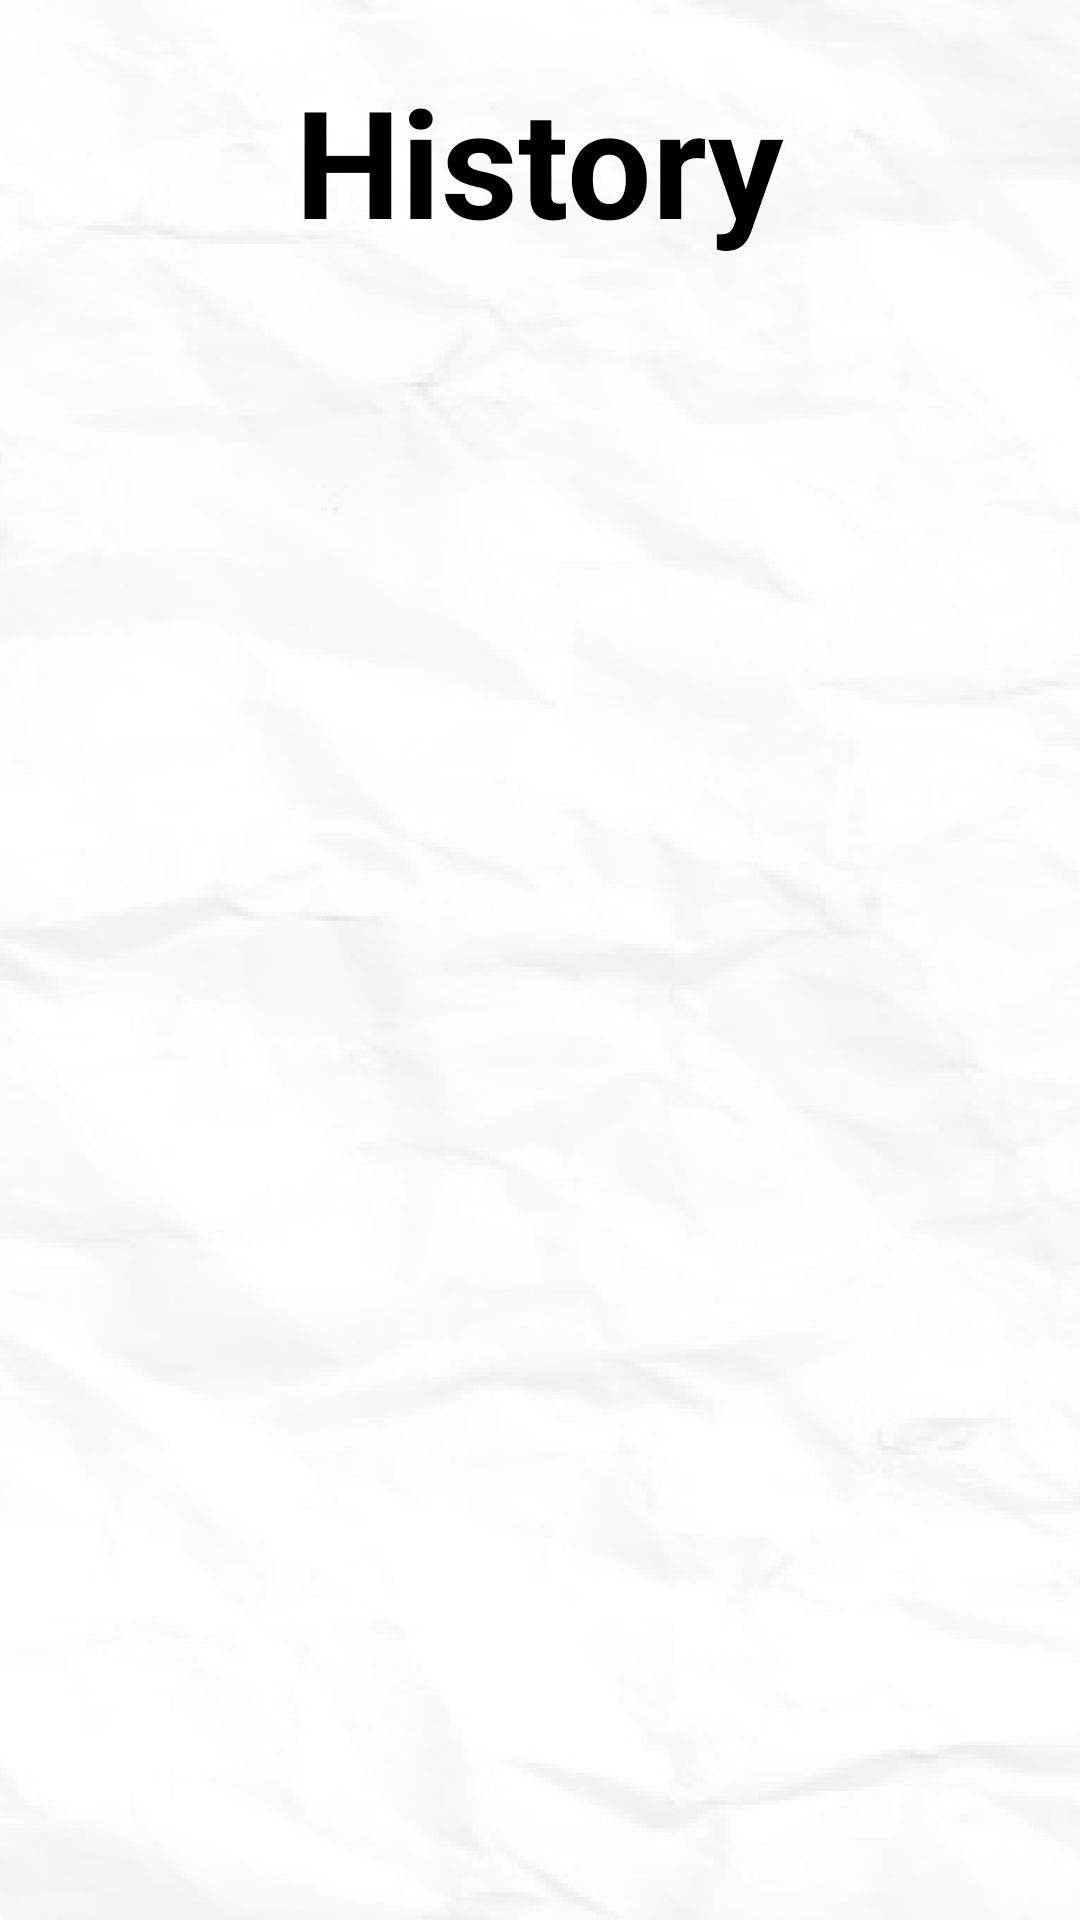

This screen was rendered from an Android layout file. Write that file and the resources it references.
<!-- AndroidManifest.xml: application theme Theme.RayJo -->
<!-- res/layout/activity_history_transaction.xml -->
<?xml version="1.0" encoding="utf-8"?>
<LinearLayout xmlns:android="http://schemas.android.com/apk/res/android"
    xmlns:app="http://schemas.android.com/apk/res-auto"
    xmlns:tools="http://schemas.android.com/tools"
    android:layout_width="match_parent"
    android:layout_height="match_parent"
    tools:context=".HistoryTransaction"
    android:orientation="vertical"
    android:background="@drawable/background_papper"
    >
    <TextView
        android:layout_width="wrap_content"
        android:layout_height="wrap_content"
        android:layout_gravity="center"
        android:textStyle="bold"
        android:textColor="@color/black"
        android:layout_marginTop="20dp"
        android:text="@string/history"
        android:textSize="50sp"
        />
    <androidx.recyclerview.widget.RecyclerView
        android:id="@+id/rv_history"
        android:layout_width="match_parent"
        android:layout_height="match_parent"
        tools:listitem="@layout/each_item"
        android:padding="10dp"
        />
</LinearLayout>
<!-- res/layout/each_item.xml (included above) -->
<?xml version="1.0" encoding="utf-8"?>
<LinearLayout xmlns:android="http://schemas.android.com/apk/res/android"
    android:layout_width="match_parent"
    android:layout_height="120dp"
    android:layout_marginBottom="10dp"
    android:background="@drawable/background_items"
    >
    <RelativeLayout
        android:layout_width="wrap_content"
        android:layout_height="wrap_content"
        android:orientation="horizontal"
        android:padding="10dp"
        >
        <de.hdodenhof.circleimageview.CircleImageView
            android:id="@+id/logo_brand"
            android:layout_width="100dp"
            android:layout_height="100dp"
            android:src="@drawable/youtube_logo_hd"
            android:scaleType="centerCrop"
            android:layout_marginEnd="25dp"
            android:layout_centerVertical="true"
            />
        <TextView
            android:id="@+id/judul"
            android:layout_width="wrap_content"
            android:layout_height="wrap_content"
            android:layout_toEndOf="@+id/logo_brand"
            android:text="@string/date"
            android:textSize="30sp"
            android:textColor="@color/white"
            android:textStyle="bold"
            />
        <TextView
            android:id="@+id/date_show"
            android:layout_width="wrap_content"
            android:layout_height="wrap_content"
            android:layout_toEndOf="@+id/logo_brand"
            android:layout_below="@+id/judul"
            android:text="@string/_25_06_2002"
            android:textSize="30sp"
            android:textColor="@color/white"
            android:textStyle="bold"
            />
    </RelativeLayout>
</LinearLayout>
<!-- resources referenced by this layout -->
<resources>
  <!-- drawable background_items (drawable) -->
  <?xml version="1.0" encoding="utf-8"?>
  <shape xmlns:android="http://schemas.android.com/apk/res/android">
      <corners android:radius="15dp"/>
      <solid android:color="#54436B"/>
  </shape>
  <!-- drawable background_papper: png bitmap (drawable, 112413 bytes) -->
  <string name="_25_06_2002">25.06.2002</string>
  <string name="date">Date</string>
  <string name="history">History</string>
  <style name="Theme.RayJo" parent="Theme.MaterialComponents.DayNight.DarkActionBar">
          
          <item name="colorPrimary">@color/purple_500</item>
          <item name="colorPrimaryVariant">@color/purple_700</item>
          <item name="colorOnPrimary">@color/white</item>
          
          <item name="colorSecondary">@color/teal_200</item>
          <item name="colorSecondaryVariant">@color/teal_700</item>
          <item name="colorOnSecondary">@color/black</item>
          
          <item name="android:statusBarColor" tools:targetApi="l">?attr/colorPrimaryVariant</item>
          
      </style>
  <!-- not gathered from this repository: default colours our renderer supplied (Android Studio template values) -->
  <color name="purple_500">#FF6200EE</color>
  <color name="purple_700">#FF3700B3</color>
  <color name="teal_200">#FF03DAC5</color>
  <color name="teal_700">#FF018786</color>
  <color name="black">#FF000000</color>
  <color name="white">#FFFFFFFF</color>
</resources>
